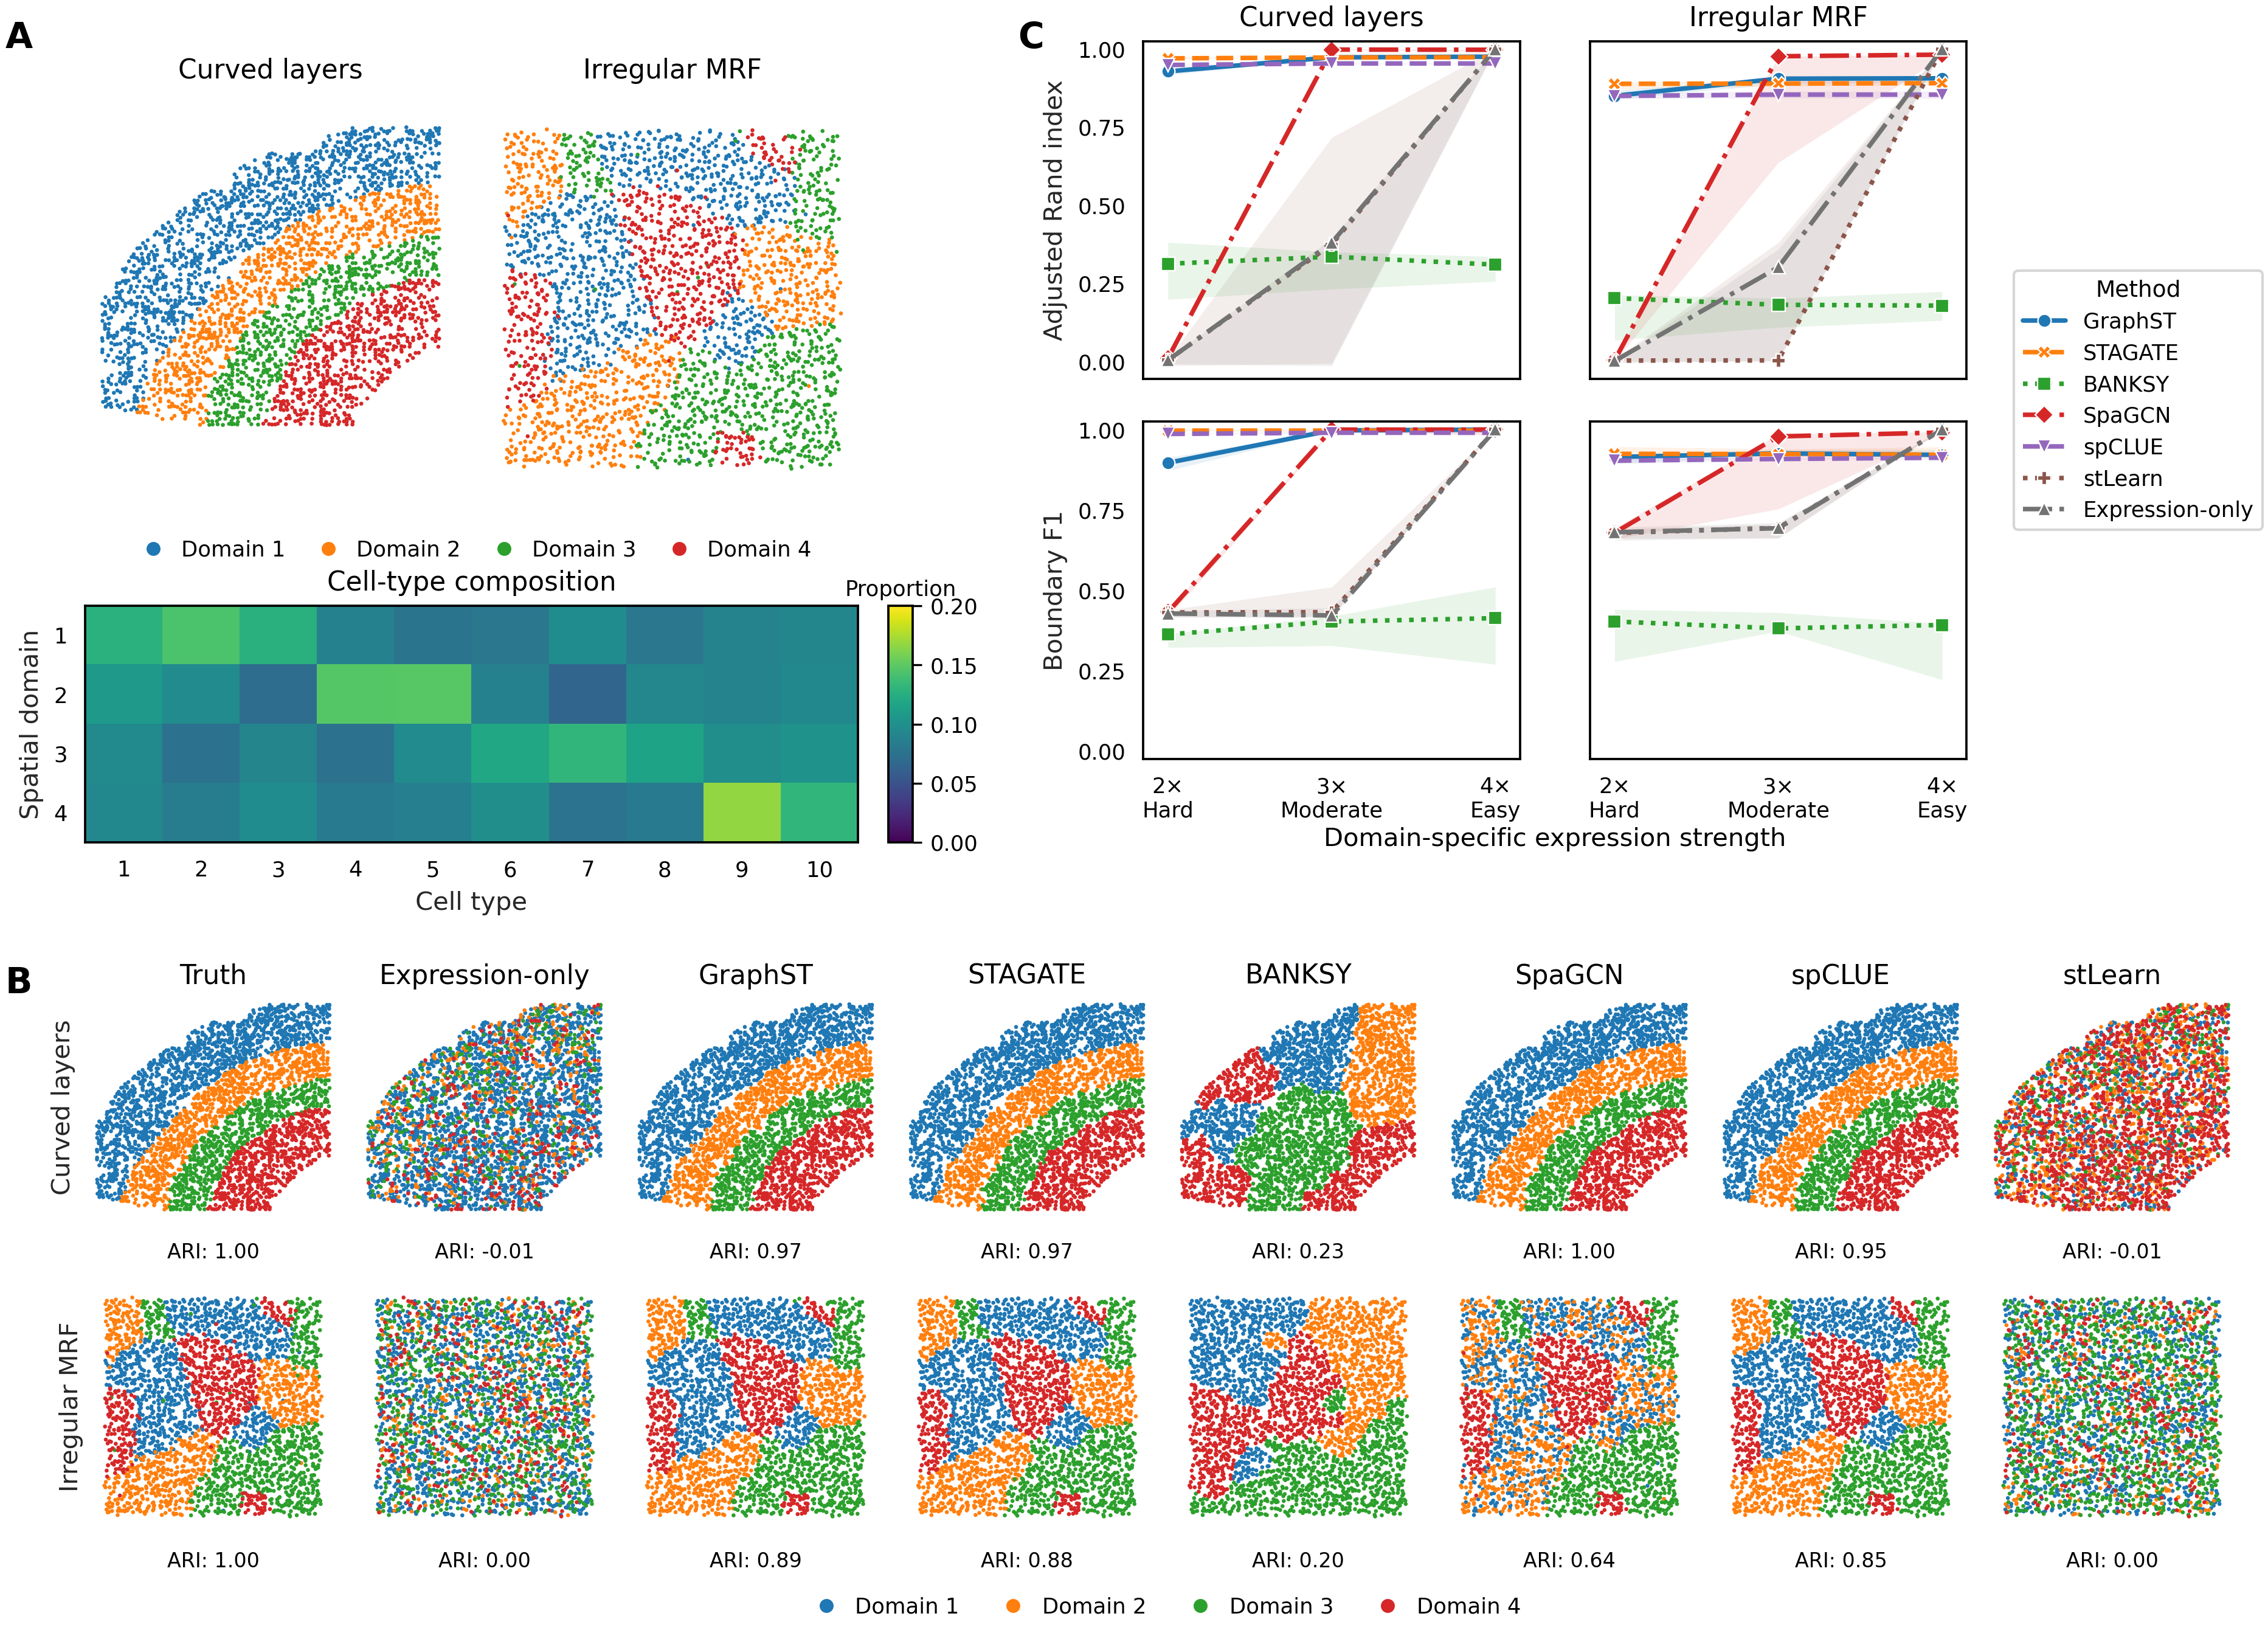

Python code for this plot:
#!/usr/bin/env python3
"""Render the provisional new Figure 5 spatial-domain benchmark panels."""

from __future__ import annotations

import argparse
import hashlib
import json
import os
from pathlib import Path
import tempfile

os.environ.setdefault(
    "MPLCONFIGDIR", str(Path(tempfile.gettempdir()) / "simspace-domain-figure-mpl")
)
os.environ.setdefault(
    "XDG_CACHE_HOME", str(Path(tempfile.gettempdir()) / "simspace-domain-figure-cache")
)

import matplotlib

matplotlib.use("Agg")
import matplotlib.pyplot as plt
from matplotlib.lines import Line2D
import numpy as np
import pandas as pd
from scipy.optimize import linear_sum_assignment
import seaborn as sns


SCRIPT_DIR = Path(__file__).resolve().parent
SUMMARY_PATH = SCRIPT_DIR / "Panel_C_data" / "experiment_summary.tsv"
MAP_CACHE_PATH = SCRIPT_DIR / "Panel_A_B_data" / "representative_maps.tsv.gz"
RAW_DATA_ROOT = SCRIPT_DIR / "Panel_A_B_C_src" / "experiment_data"
RAW_RESULTS_ROOT = SCRIPT_DIR / "Panel_A_B_C_src" / "experiment_results"
DEFAULT_OUTPUT_DIR = SCRIPT_DIR

REPRESENTATIVE_SEED = 0
REPRESENTATIVE_DIFFICULTY = "moderate"
TOPOLOGY_ORDER = ("curved_layers", "irregular_mrf")
TOPOLOGY_LABELS = {
    "curved_layers": "Curved layers",
    "irregular_mrf": "Irregular MRF",
}
DIFFICULTY_ORDER = ("hard", "moderate", "easy")
FOLD_CHANGES = {"hard": 2.0, "moderate": 3.0, "easy": 4.0}

METHOD_ORDER = (
    "graphst",
    "stagate",
    "banksy",
    "spagcn",
    "spclue",
    "stlearn",
    "expression_pca_kmeans",
)
METHOD_LABELS = {
    "graphst": "GraphST",
    "stagate": "STAGATE",
    "banksy": "BANKSY",
    "spagcn": "SpaGCN",
    "spclue": "spCLUE",
    "stlearn": "stLearn",
    "expression_pca_kmeans": "Expression-only",
}

TAB10 = sns.color_palette("tab10", 10)
METHOD_COLORS = {
    "graphst": TAB10[0],
    "stagate": TAB10[1],
    "banksy": TAB10[2],
    "spagcn": TAB10[3],
    "spclue": TAB10[4],
    "stlearn": TAB10[5],
    "expression_pca_kmeans": (0.45, 0.45, 0.45),
}
DOMAIN_COLORS = tuple(TAB10[index] for index in range(4))
METHOD_MARKERS = {
    "graphst": "o",
    "stagate": "X",
    "banksy": "s",
    "spagcn": "D",
    "spclue": "v",
    "stlearn": "P",
    "expression_pca_kmeans": "^",
}
METHOD_LINESTYLES = {
    "graphst": "-",
    "stagate": "--",
    "banksy": ":",
    "spagcn": "-.",
    "spclue": "--",
    "stlearn": ":",
    "expression_pca_kmeans": "-.",
}

PANEL_B_COLUMNS = (
    "truth",
    "expression_pca_kmeans",
    "graphst",
    "stagate",
    "banksy",
    "spagcn",
    "spclue",
    "stlearn",
)


def configure_style() -> None:
    sns.set_style("white")
    plt.rcParams.update(
        {
            "font.family": "DejaVu Sans",
            "font.size": 9.0,
            "axes.labelsize": 10.0,
            "axes.titlesize": 10.5,
            "legend.fontsize": 8.5,
            "xtick.labelsize": 8.5,
            "ytick.labelsize": 8.5,
            "axes.linewidth": 0.9,
            "axes.edgecolor": "black",
            "xtick.color": "black",
            "ytick.color": "black",
            "text.color": "black",
            "svg.fonttype": "none",
            "pdf.fonttype": 42,
            "savefig.facecolor": "white",
        }
    )


def sha256(path: Path) -> str:
    digest = hashlib.sha256()
    with path.open("rb") as handle:
        for chunk in iter(lambda: handle.read(1024 * 1024), b""):
            digest.update(chunk)
    return digest.hexdigest()


def load_summary() -> pd.DataFrame:
    summary = pd.read_csv(SUMMARY_PATH, sep="\t")
    required = {
        "dataset",
        "topology",
        "difficulty",
        "domain_fold_change",
        "layout_seed",
        "method",
        "status",
        "adjusted_rand_index",
        "boundary_f1",
    }
    missing = required.difference(summary.columns)
    if missing:
        raise ValueError(f"Summary is missing columns: {sorted(missing)}")
    if len(summary) != 126:
        raise ValueError(f"Expected 126 benchmark rows, found {len(summary)}")
    return summary


def _read_representative_dataset(topology: str) -> pd.DataFrame:
    dataset = f"{topology}_seed{REPRESENTATIVE_SEED}_{REPRESENTATIVE_DIFFICULTY}"
    dataset_dir = RAW_DATA_ROOT / dataset
    result_dir = RAW_RESULTS_ROOT / dataset

    coordinates = pd.read_csv(dataset_dir / "coordinates.tsv", sep="\t")
    truth = pd.read_csv(dataset_dir / "truth.tsv", sep="\t")[
        ["location_id", "domain_truth", "cell_type_truth"]
    ]
    merged = coordinates.merge(truth, on="location_id", validate="one_to_one")
    if len(merged) != 3000:
        raise ValueError(f"Expected 3,000 locations in {dataset}, found {len(merged)}")

    for method in METHOD_ORDER:
        assignments = pd.read_csv(
            result_dir / method / "assignments.tsv", sep="\t"
        ).rename(columns={"predicted_domain": method})
        merged = merged.merge(
            assignments[["location_id", method]],
            on="location_id",
            validate="one_to_one",
        )
    merged.insert(0, "dataset", dataset)
    merged.insert(1, "topology", topology)
    return merged


def build_representative_cache(force: bool = False) -> pd.DataFrame:
    if MAP_CACHE_PATH.exists() and not force:
        return pd.read_csv(MAP_CACHE_PATH, sep="\t")
    frames = [_read_representative_dataset(topology) for topology in TOPOLOGY_ORDER]
    cache = pd.concat(frames, ignore_index=True)
    if len(cache) != 6000:
        raise ValueError(f"Expected 6,000 cached locations, found {len(cache)}")
    MAP_CACHE_PATH.parent.mkdir(parents=True, exist_ok=True)
    cache.to_csv(
        MAP_CACHE_PATH,
        sep="\t",
        index=False,
        compression="gzip",
        float_format="%.8g",
    )
    return cache


def load_representative_cache(force_rebuild: bool = False) -> pd.DataFrame:
    cache = build_representative_cache(force=force_rebuild)
    required = {
        "dataset",
        "topology",
        "location_id",
        "x",
        "y",
        "domain_truth",
        "cell_type_truth",
        *METHOD_ORDER,
    }
    missing = required.difference(cache.columns)
    if missing:
        raise ValueError(f"Map cache is missing columns: {sorted(missing)}")
    if len(cache) != 6000 or cache.isna().any().any():
        raise ValueError("Representative-map cache is incomplete")
    return cache


def hungarian_align(predicted: pd.Series, truth: pd.Series) -> np.ndarray:
    pred_values = predicted.astype(str).to_numpy()
    truth_values = truth.astype(int).to_numpy()
    pred_labels = sorted(pd.unique(pred_values).tolist())
    truth_labels = sorted(pd.unique(truth_values).tolist())
    contingency = np.zeros((len(pred_labels), len(truth_labels)), dtype=int)
    for row, pred_label in enumerate(pred_labels):
        selected = pred_values == pred_label
        for col, truth_label in enumerate(truth_labels):
            contingency[row, col] = int(np.sum(selected & (truth_values == truth_label)))
    rows, cols = linear_sum_assignment(-contingency)
    mapping = {pred_labels[row]: truth_labels[col] for row, col in zip(rows, cols)}
    unused = [label for label in truth_labels if label not in mapping.values()]
    for pred_label in pred_labels:
        if pred_label not in mapping:
            mapping[pred_label] = unused.pop(0) if unused else truth_labels[0]
    return np.asarray([mapping[value] for value in pred_values], dtype=int)


def scatter_labels(
    ax: plt.Axes,
    frame: pd.DataFrame,
    labels: np.ndarray,
    colors: tuple | list,
    point_size: float,
) -> None:
    for label_index, color in enumerate(colors):
        selected = labels == label_index
        ax.scatter(
            frame.loc[selected, "x"],
            frame.loc[selected, "y"],
            s=point_size,
            color=color,
            edgecolors="none",
            rasterized=True,
        )
    ax.set_aspect("equal")
    ax.invert_yaxis()
    ax.set_xticks([])
    ax.set_yticks([])
    for spine in ax.spines.values():
        spine.set_visible(False)


def save_panel(fig: plt.Figure, output_dir: Path, stem: str, dpi: int) -> list[Path]:
    output_dir.mkdir(parents=True, exist_ok=True)
    png_path = output_dir / f"{stem}.png"
    svg_path = output_dir / f"{stem}.svg"
    fig.savefig(png_path, dpi=dpi, bbox_inches="tight", pad_inches=0.03)
    fig.savefig(
        svg_path,
        bbox_inches="tight",
        pad_inches=0.03,
        metadata={"Date": None, "Creator": "Fig5_new.py"},
    )
    plt.close(fig)
    return [png_path, svg_path]


def build_composition_matrix(cache: pd.DataFrame) -> pd.DataFrame:
    composition = (
        cache.groupby(["topology", "domain_truth", "cell_type_truth"])
        .size()
        .rename("count")
        .reset_index()
    )
    composition["proportion"] = composition["count"] / composition.groupby(
        ["topology", "domain_truth"]
    )["count"].transform("sum")
    return (
        composition.groupby(["domain_truth", "cell_type_truth"])["proportion"]
        .mean()
        .unstack(fill_value=0.0)
        .reindex(index=range(4), columns=range(10), fill_value=0.0)
    )


def draw_panel_a(
    container: plt.Figure,
    cache: pd.DataFrame,
    panel_label: str | None = None,
) -> None:
    """Draw two reference-free geometries above their composition heatmap."""

    grid = container.add_gridspec(
        2,
        2,
        left=0.075,
        right=0.92,
        top=0.88,
        bottom=0.10,
        height_ratios=(1.0, 0.70),
        wspace=0.12,
        hspace=0.72,
    )
    map_axes = [container.add_subplot(grid[0, index]) for index in range(2)]
    heat_ax = container.add_subplot(grid[1, :])

    for ax, topology in zip(map_axes, TOPOLOGY_ORDER):
        frame = cache.loc[cache["topology"] == topology]
        scatter_labels(
            ax,
            frame,
            frame["domain_truth"].astype(int).to_numpy(),
            DOMAIN_COLORS,
            point_size=2.5,
        )
        ax.set_anchor("N")

    # Fixed container coordinates keep the titles aligned even though the two
    # equal-aspect maps have different spatial extents.
    container.text(0.275, 0.925, TOPOLOGY_LABELS[TOPOLOGY_ORDER[0]], ha="center")
    container.text(0.725, 0.925, TOPOLOGY_LABELS[TOPOLOGY_ORDER[1]], ha="center")

    matrix = build_composition_matrix(cache)
    image = heat_ax.imshow(
        matrix.to_numpy(),
        aspect="auto",
        interpolation="nearest",
        cmap="viridis",
        vmin=0.0,
        vmax=0.15,
    )
    heat_ax.set_title("Cell-type composition")
    heat_ax.set_xlabel("Cell type")
    heat_ax.set_ylabel("Spatial domain")
    heat_ax.set_xticks(np.arange(10), np.arange(1, 11))
    heat_ax.set_yticks(np.arange(4), np.arange(1, 5))
    colorbar = container.colorbar(image, ax=heat_ax, fraction=0.030, pad=0.025)
    colorbar.set_label("Proportion")

    domain_handles = [
        Line2D(
            [0],
            [0],
            marker="o",
            linestyle="none",
            markersize=5.5,
            markerfacecolor=color,
            markeredgecolor="none",
            label=f"Domain {index + 1}",
        )
        for index, color in enumerate(DOMAIN_COLORS)
    ]
    container.legend(
        handles=domain_handles,
        loc="center",
        bbox_to_anchor=(0.50, 0.505),
        ncol=4,
        frameon=False,
        handletextpad=0.3,
        columnspacing=1.0,
    )
    if panel_label is not None:
        container.text(
            0.005,
            0.995,
            panel_label,
            ha="left",
            va="top",
            fontsize=14,
            fontweight="bold",
        )


def make_panel_a(cache: pd.DataFrame) -> plt.Figure:
    fig = plt.figure(figsize=(6.2, 5.65))
    draw_panel_a(fig, cache)
    return fig


def draw_panel_b(
    container: plt.Figure,
    cache: pd.DataFrame,
    summary: pd.DataFrame,
    panel_label: str | None = None,
) -> None:
    """Representative truth and prediction maps with per-map ARI labels."""

    grid = container.add_gridspec(
        2,
        len(PANEL_B_COLUMNS),
        left=0.075,
        right=0.99,
        top=0.84,
        bottom=0.22,
        wspace=0.06,
        hspace=0.34,
    )
    axes = np.asarray(
        [
            [
                container.add_subplot(grid[row, col])
                for col in range(len(PANEL_B_COLUMNS))
            ]
            for row in range(2)
        ]
    )

    for row, topology in enumerate(TOPOLOGY_ORDER):
        frame = cache.loc[cache["topology"] == topology]
        truth = frame["domain_truth"].astype(int)
        for col, item in enumerate(PANEL_B_COLUMNS):
            ax = axes[row, col]
            if item == "truth":
                labels = truth.to_numpy()
                title = "Truth"
            else:
                labels = hungarian_align(frame[item], truth)
                title = METHOD_LABELS[item]
            scatter_labels(ax, frame, labels, DOMAIN_COLORS, point_size=2.5)
            if item == "truth":
                ari = 1.0
            else:
                dataset = (
                    f"{topology}_seed{REPRESENTATIVE_SEED}_"
                    f"{REPRESENTATIVE_DIFFICULTY}"
                )
                result = summary.loc[
                    (summary["dataset"] == dataset) & (summary["method"] == item),
                    ["status", "adjusted_rand_index"],
                ]
                if len(result) != 1 or result.iloc[0]["status"] != "success":
                    raise ValueError(
                        f"Missing valid representative ARI for {dataset}/{item}"
                    )
                ari = float(result.iloc[0]["adjusted_rand_index"])
            ax.text(
                0.5,
                -0.10,
                f"ARI: {ari:.2f}",
                transform=ax.transAxes,
                ha="center",
                va="top",
                fontsize=8.0,
            )
            if row == 0:
                ax.set_title(title, pad=4.0)
            if col == 0:
                ax.set_ylabel(TOPOLOGY_LABELS[topology], fontweight="normal")

    domain_handles = [
        Line2D(
            [0],
            [0],
            marker="o",
            linestyle="none",
            markersize=5.5,
            markerfacecolor=color,
            markeredgecolor="none",
            label=f"Domain {index + 1}",
        )
        for index, color in enumerate(DOMAIN_COLORS)
    ]
    container.legend(
        handles=domain_handles,
        loc="lower center",
        bbox_to_anchor=(0.53, 0.005),
        ncol=4,
        frameon=False,
        handletextpad=0.35,
        columnspacing=1.5,
    )
    if panel_label is not None:
        container.text(
            0.005,
            0.995,
            panel_label,
            ha="left",
            va="top",
            fontsize=14,
            fontweight="bold",
        )


def make_panel_b(cache: pd.DataFrame, summary: pd.DataFrame) -> plt.Figure:
    fig = plt.figure(figsize=(12.5, 4.0))
    draw_panel_b(fig, cache, summary)
    return fig


def _method_curve(
    summary: pd.DataFrame,
    topology: str,
    method: str,
    metric: str,
) -> pd.DataFrame:
    records: list[dict[str, float]] = []
    for difficulty in DIFFICULTY_ORDER:
        values = summary.loc[
            (summary["topology"] == topology)
            & (summary["method"] == method)
            & (summary["difficulty"] == difficulty)
            & (summary["status"] == "success"),
            metric,
        ].dropna()
        if values.empty:
            continue
        records.append(
            {
                "fold_change": FOLD_CHANGES[difficulty],
                "median": float(values.median()),
                "minimum": float(values.min()),
                "maximum": float(values.max()),
            }
        )
    return pd.DataFrame.from_records(records)


def _draw_metric_curves(
    ax: plt.Axes,
    summary: pd.DataFrame,
    topology: str,
    metric: str,
    y_limits: tuple[float, float],
) -> None:
    for method in METHOD_ORDER:
        curve = _method_curve(summary, topology, method, metric)
        x = curve["fold_change"].to_numpy()
        median = curve["median"].to_numpy()
        ax.fill_between(
            x,
            curve["minimum"].to_numpy(),
            curve["maximum"].to_numpy(),
            color=METHOD_COLORS[method],
            alpha=0.10,
            linewidth=0,
        )
        ax.plot(
            x,
            median,
            color=METHOD_COLORS[method],
            marker=METHOD_MARKERS[method],
            linestyle=METHOD_LINESTYLES[method],
            linewidth=1.8,
            markersize=5.2,
            markeredgecolor="white",
            markeredgewidth=0.55,
            label=METHOD_LABELS[method],
        )
    ax.set_xlim(1.85, 4.15)
    ax.set_ylim(*y_limits)
    ax.set_xticks([2, 3, 4], ["2×\nHard", "3×\nModerate", "4×\nEasy"])
    ax.set_yticks([0.0, 0.25, 0.5, 0.75, 1.0])


def draw_panel_c(
    container: plt.Figure,
    summary: pd.DataFrame,
    panel_label: str | None = None,
) -> None:
    """Combined ARI and boundary-F1 curves with one shared legend."""

    grid = container.add_gridspec(
        2,
        2,
        left=0.08,
        right=0.78,
        top=0.92,
        bottom=0.14,
        wspace=0.18,
        hspace=0.16,
    )
    axes = np.empty((2, 2), dtype=object)
    for row in range(2):
        for col in range(2):
            axes[row, col] = container.add_subplot(
                grid[row, col],
                sharex=axes[0, col] if row == 1 else None,
                sharey=axes[row, 0] if col == 1 else None,
            )

    metrics = (
        ("adjusted_rand_index", "Adjusted Rand index", (-0.055, 1.025)),
        ("boundary_f1", "Boundary F1", (-0.025, 1.025)),
    )
    for row, (metric, y_label, y_limits) in enumerate(metrics):
        for col, topology in enumerate(TOPOLOGY_ORDER):
            ax = axes[row, col]
            _draw_metric_curves(ax, summary, topology, metric, y_limits)
            if row == 0:
                ax.set_title(TOPOLOGY_LABELS[topology])
                ax.tick_params(axis="x", labelbottom=False)
            if col == 1:
                ax.tick_params(axis="y", left=False, labelleft=False)
        axes[row, 0].set_ylabel(y_label)
    container.supxlabel("Domain-specific expression strength", x=0.43, y=0.025)

    handles, labels = axes[0, 1].get_legend_handles_labels()
    container.legend(
        handles,
        labels,
        title="Method",
        loc="center left",
        bbox_to_anchor=(0.80, 0.52),
        frameon=True,
    )
    if panel_label is not None:
        container.text(
            0.005,
            0.995,
            panel_label,
            ha="left",
            va="top",
            fontsize=14,
            fontweight="bold",
        )


def make_panel_c(summary: pd.DataFrame) -> plt.Figure:
    fig = plt.figure(figsize=(8.8, 5.65))
    draw_panel_c(fig, summary)
    return fig


def make_complete_figure(cache: pd.DataFrame, summary: pd.DataFrame) -> plt.Figure:
    """Assemble A and C above the full-width representative-map panel B."""

    fig = plt.figure(figsize=(12.5, 9.45), facecolor="white")
    outer = fig.add_gridspec(
        2,
        1,
        left=0.045,
        right=0.99,
        top=0.965,
        bottom=0.045,
        height_ratios=(1.25, 1.0),
        hspace=0.20,
    )
    top = outer[0].subgridspec(
        1,
        2,
        width_ratios=(0.43, 0.57),
        wspace=0.24,
    )

    # Panel A: fixed title row, spatial maps, legend, then the full-width heatmap.
    panel_a_grid = top[0, 0].subgridspec(
        4,
        3,
        height_ratios=(0.12, 1.0, 0.16, 0.62),
        width_ratios=(1.0, 1.0, 0.065),
        wspace=0.12,
        hspace=0.14,
    )
    for col, topology in enumerate(TOPOLOGY_ORDER):
        title_ax = fig.add_subplot(panel_a_grid[0, col])
        title_ax.axis("off")
        title_ax.text(
            0.5,
            0.35,
            TOPOLOGY_LABELS[topology],
            ha="center",
            va="center",
            fontsize=10.5,
        )
        map_ax = fig.add_subplot(panel_a_grid[1, col])
        frame = cache.loc[cache["topology"] == topology]
        scatter_labels(
            map_ax,
            frame,
            frame["domain_truth"].astype(int).to_numpy(),
            DOMAIN_COLORS,
            point_size=2.5,
        )
        map_ax.set_anchor("N")

    domain_handles = [
        Line2D(
            [0],
            [0],
            marker="o",
            linestyle="none",
            markersize=5.5,
            markerfacecolor=color,
            markeredgecolor="none",
            label=f"Domain {index + 1}",
        )
        for index, color in enumerate(DOMAIN_COLORS)
    ]
    panel_a_legend = fig.add_subplot(panel_a_grid[2, :2])
    panel_a_legend.axis("off")
    panel_a_legend.legend(
        handles=domain_handles,
        loc="center",
        ncol=4,
        frameon=False,
        handletextpad=0.3,
        columnspacing=1.0,
    )

    heat_ax = fig.add_subplot(panel_a_grid[3, :2])
    heat_image = heat_ax.imshow(
        build_composition_matrix(cache).to_numpy(),
        aspect="auto",
        interpolation="nearest",
        cmap="viridis",
        vmin=0.0,
        vmax=0.20,
    )
    heat_ax.set_title("Cell-type composition")
    heat_ax.set_xlabel("Cell type")
    heat_ax.set_ylabel("Spatial domain")
    heat_ax.set_xticks(np.arange(10), np.arange(1, 11))
    heat_ax.set_yticks(np.arange(4), np.arange(1, 5))
    heat_colorbar_ax = fig.add_subplot(panel_a_grid[3, 2])
    heat_colorbar = fig.colorbar(heat_image, cax=heat_colorbar_ax)
    heat_colorbar.ax.set_title("Proportion", fontsize=8.5, pad=4.0)

    # Panel C: the 2 x 2 performance grid, a dedicated legend column, and one
    # shared signal-strength label row.
    panel_c_grid = top[0, 1].subgridspec(
        3,
        3,
        height_ratios=(1.0, 1.0, 0.12),
        width_ratios=(1.0, 1.0, 0.54),
        wspace=0.22,
        hspace=0.18,
    )
    metric_axes = np.empty((2, 2), dtype=object)
    metrics = (
        ("adjusted_rand_index", "Adjusted Rand index", (-0.055, 1.025)),
        ("boundary_f1", "Boundary F1", (-0.025, 1.025)),
    )
    for row, (metric, y_label, y_limits) in enumerate(metrics):
        for col, topology in enumerate(TOPOLOGY_ORDER):
            metric_axes[row, col] = fig.add_subplot(
                panel_c_grid[row, col],
                sharex=metric_axes[0, col] if row == 1 else None,
                sharey=metric_axes[row, 0] if col == 1 else None,
            )
            ax = metric_axes[row, col]
            _draw_metric_curves(ax, summary, topology, metric, y_limits)
            if row == 0:
                ax.set_title(TOPOLOGY_LABELS[topology])
                ax.tick_params(axis="x", labelbottom=False)
            if col == 1:
                ax.tick_params(axis="y", left=False, labelleft=False)
        metric_axes[row, 0].set_ylabel(y_label)

    method_handles, method_labels = metric_axes[0, 1].get_legend_handles_labels()
    method_legend_ax = fig.add_subplot(panel_c_grid[:2, 2])
    method_legend_ax.axis("off")
    method_legend_ax.legend(
        method_handles,
        method_labels,
        title="Method",
        loc="center",
        frameon=True,
    )
    signal_label_ax = fig.add_subplot(panel_c_grid[2, :2])
    signal_label_ax.axis("off")
    signal_label_ax.text(
        0.5,
        0.08,
        "Domain-specific expression strength",
        ha="center",
        va="center",
        fontsize=10.0,
    )

    # Panel B: the wide representative-map grid spans the complete second row.
    panel_b_grid = outer[1, 0].subgridspec(
        3,
        len(PANEL_B_COLUMNS),
        height_ratios=(1.0, 1.0, 0.17),
        wspace=0.06,
        hspace=0.34,
    )
    panel_b_axes = np.empty((2, len(PANEL_B_COLUMNS)), dtype=object)
    for row, topology in enumerate(TOPOLOGY_ORDER):
        frame = cache.loc[cache["topology"] == topology]
        truth = frame["domain_truth"].astype(int)
        for col, item in enumerate(PANEL_B_COLUMNS):
            ax = fig.add_subplot(panel_b_grid[row, col])
            panel_b_axes[row, col] = ax
            if item == "truth":
                labels = truth.to_numpy()
                title = "Truth"
                ari = 1.0
            else:
                labels = hungarian_align(frame[item], truth)
                title = METHOD_LABELS[item]
                dataset = (
                    f"{topology}_seed{REPRESENTATIVE_SEED}_"
                    f"{REPRESENTATIVE_DIFFICULTY}"
                )
                result = summary.loc[
                    (summary["dataset"] == dataset) & (summary["method"] == item),
                    ["status", "adjusted_rand_index"],
                ]
                if len(result) != 1 or result.iloc[0]["status"] != "success":
                    raise ValueError(
                        f"Missing valid representative ARI for {dataset}/{item}"
                    )
                ari = float(result.iloc[0]["adjusted_rand_index"])
            scatter_labels(ax, frame, labels, DOMAIN_COLORS, point_size=2.5)
            ax.text(
                0.5,
                -0.10,
                f"ARI: {ari:.2f}",
                transform=ax.transAxes,
                ha="center",
                va="top",
                fontsize=8.0,
            )
            if row == 0:
                ax.set_title(title, pad=4.0)
            if col == 0:
                ax.set_ylabel(TOPOLOGY_LABELS[topology], fontweight="normal")

    panel_b_legend = fig.add_subplot(panel_b_grid[2, :])
    panel_b_legend.axis("off")
    panel_b_legend.legend(
        handles=domain_handles,
        loc="center",
        ncol=4,
        frameon=False,
        handletextpad=0.35,
        columnspacing=1.5,
    )

    panel_a_box = top[0, 0].get_position(fig)
    panel_c_box = top[0, 1].get_position(fig)
    panel_b_box = outer[1, 0].get_position(fig)
    label_offsets = {"A": 0.035, "C": 0.055, "B": 0.035}
    for label, box in (("A", panel_a_box), ("C", panel_c_box), ("B", panel_b_box)):
        fig.text(
            box.x0 - label_offsets[label],
            box.y1 + 0.012,
            label,
            ha="left",
            va="top",
            fontsize=14,
            fontweight="bold",
        )
    return fig


def write_manifest(output_dir: Path, outputs: dict[str, list[Path]]) -> Path:
    manifest = {
        "schema_version": "4.0",
        "representative_condition": {
            "difficulty": REPRESENTATIVE_DIFFICULTY,
            "layout_seed": REPRESENTATIVE_SEED,
            "visual_cluster_alignment": "maximum-overlap Hungarian assignment; display only",
        },
        "curve_summary": "median with observed seed range",
        "boundary_summary": "median with observed seed range",
        "combined_performance_panel": {
            "columns": list(TOPOLOGY_ORDER),
            "rows": ["adjusted_rand_index", "boundary_f1"],
            "shared_legend": True,
        },
        "complete_figure_layout": {
            "top_row": ["A", "C"],
            "bottom_row": ["B"],
            "panel_b_spans_full_width": True,
        },
        "signal_axis": "domain-specific expression strength (2x, 3x, 4x)",
        "composition_color_scale": [0.0, 0.20],
        "map_annotation": "ARI for the displayed seed and difficulty",
        "validity_reporting": "supporting documentation only; not drawn in panels",
        "independent_unit": "layout seed",
        "source_files": {
            "experiment_summary.tsv": sha256(SUMMARY_PATH),
            "representative_maps.tsv.gz": sha256(MAP_CACHE_PATH),
        },
        "outputs": {
            panel: {path.name: sha256(path) for path in paths}
            for panel, paths in sorted(outputs.items())
        },
    }
    manifest_path = output_dir / "figure_manifest.json"
    manifest_path.write_text(json.dumps(manifest, indent=2) + "\n", encoding="utf-8")
    return manifest_path


def parse_args() -> argparse.Namespace:
    parser = argparse.ArgumentParser(description=__doc__)
    parser.add_argument(
        "--panels",
        nargs="+",
        choices=("A", "B", "C"),
        default=("A", "B", "C"),
    )
    parser.add_argument("--output-dir", type=Path, default=DEFAULT_OUTPUT_DIR)
    parser.add_argument("--dpi", type=int, default=300)
    parser.add_argument("--rebuild-map-cache", action="store_true")
    return parser.parse_args()


def main() -> None:
    args = parse_args()
    configure_style()
    requested = tuple(dict.fromkeys(args.panels))
    summary = load_summary()
    cache = load_representative_cache(args.rebuild_map_cache)
    outputs: dict[str, list[Path]] = {}

    if "A" in requested:
        outputs["A"] = save_panel(
            make_panel_a(cache), args.output_dir, "Panel_A", args.dpi
        )
    if "B" in requested:
        outputs["B"] = save_panel(
            make_panel_b(cache, summary),
            args.output_dir,
            "Panel_B",
            args.dpi,
        )
    if "C" in requested:
        outputs["C"] = save_panel(
            make_panel_c(summary), args.output_dir, "Panel_C", args.dpi
        )
    if set(requested) == {"A", "B", "C"}:
        outputs["complete"] = save_panel(
            make_complete_figure(cache, summary),
            args.output_dir,
            "Fig5_new",
            args.dpi,
        )
    manifest_path = write_manifest(args.output_dir, outputs)
    rendered = [*requested]
    if "complete" in outputs:
        rendered.append("complete figure")
    print(f"Rendered {', '.join(rendered)} to {args.output_dir}")
    print(f"Wrote {manifest_path}")


if __name__ == "__main__":
    main()
